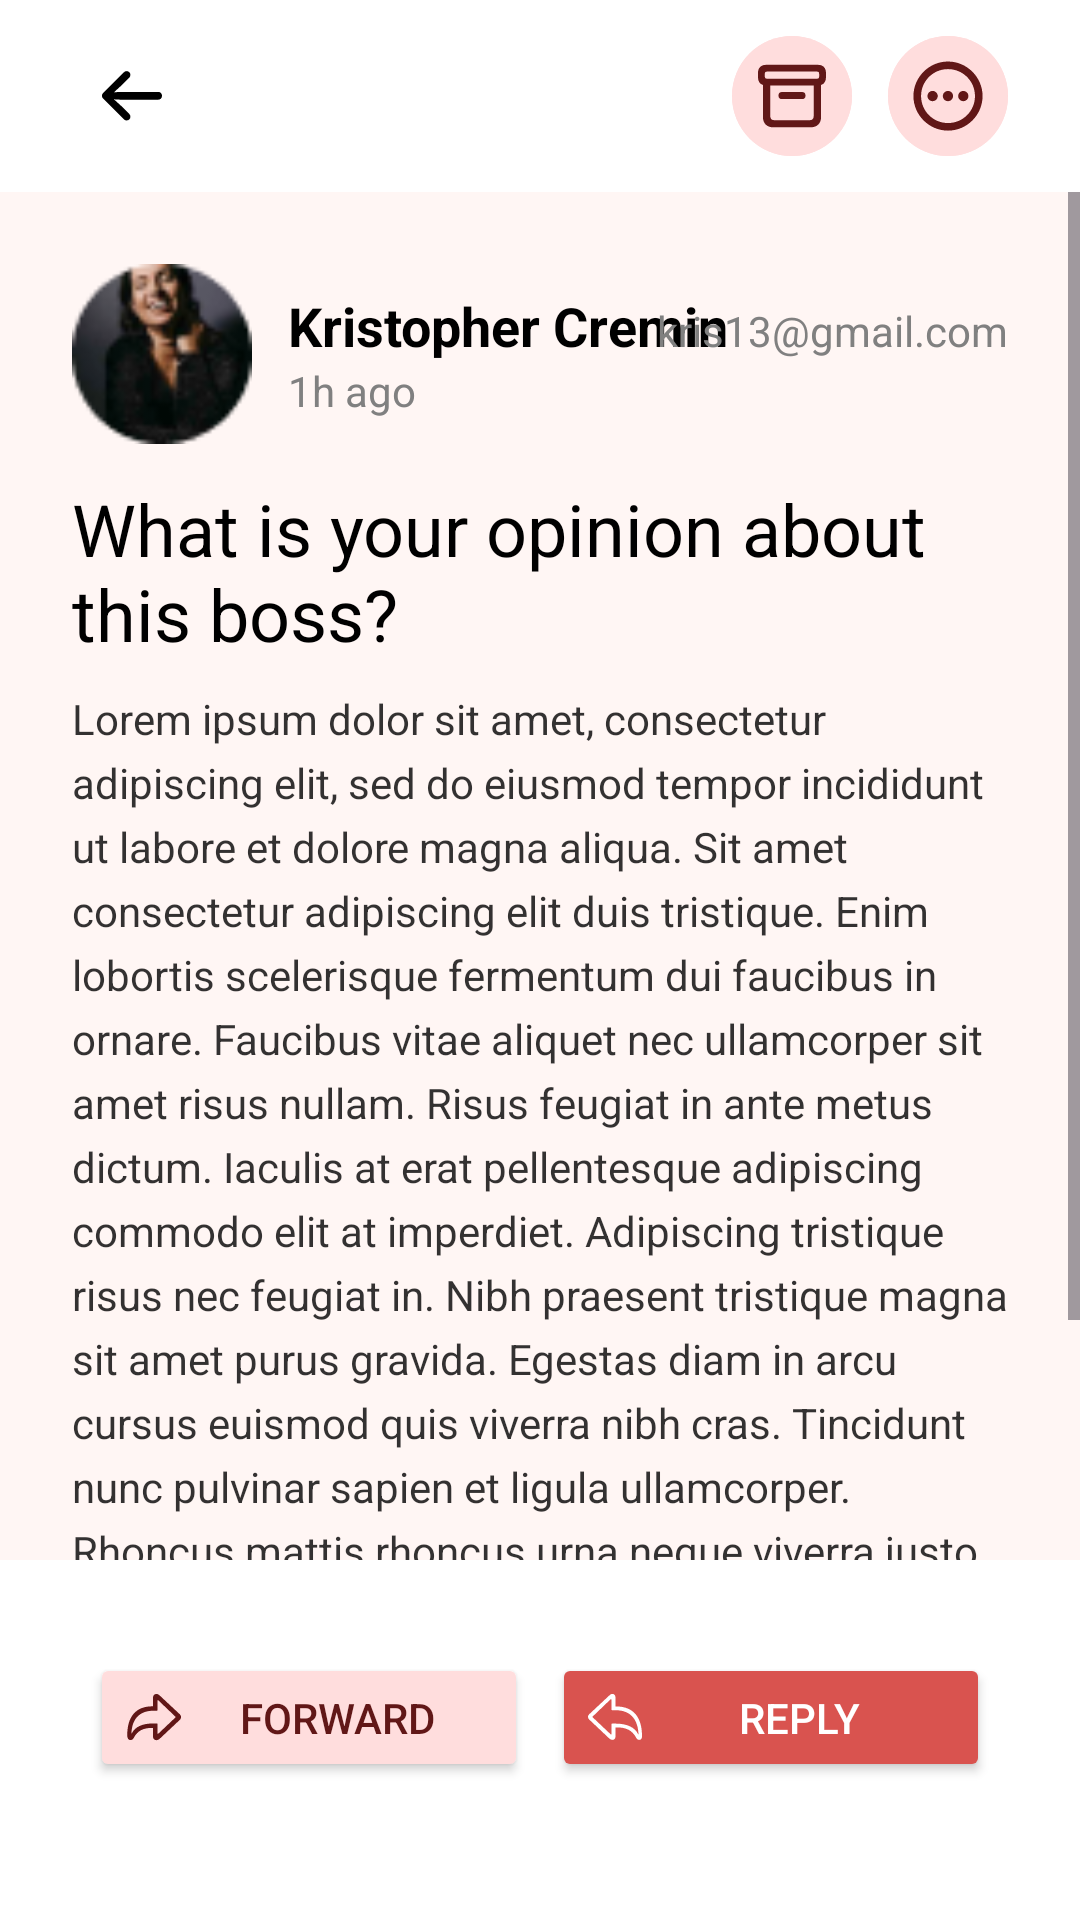

Write the Android layout XML for this screen, with the resource values it uses.
<!-- AndroidManifest.xml: application theme Theme.App -->
<!-- res/layout/activity_read_mail.xml -->
<LinearLayout xmlns:android="http://schemas.android.com/apk/res/android"
    android:id="@+id/activity_read_mail"
    android:layout_width="match_parent"
    android:layout_height="match_parent"
    android:background="@color/bg_primary"
    android:orientation="vertical">
    
    <include layout="@layout/toolbar_2"/>

    <ScrollView
        android:layout_width="match_parent"
        android:layout_height="0dp"
        android:layout_weight="1">
        <LinearLayout
            android:layout_width="match_parent"
            android:minHeight="@dimen/minHeight"
            android:layout_height="wrap_content"
            android:orientation="vertical"
            android:padding="@dimen/padding">

            <LinearLayout
                android:id="@+id/userProfileLayout"
                android:layout_width="match_parent"
                android:layout_height="0dp"
                android:layout_marginBottom="@dimen/marginStart"
                android:layout_weight="1"
                android:orientation="horizontal">

                <ImageView
                    android:id="@+id/profileImage"
                    android:layout_width="@dimen/imgWidth"
                    android:layout_height="@dimen/imgHeight"
                    android:contentDescription="@string/profileimage"
                    android:layout_gravity="center_vertical"
                    android:background="@drawable/profile_picture1"
                    />

                <RelativeLayout
                    android:layout_width="wrap_content"
                    android:layout_height="wrap_content"
                    android:layout_gravity="center"
                    android:layout_marginStart="@dimen/marginStart">


                    <TextView
                        android:id="@+id/userName"
                        android:layout_width="wrap_content"
                        android:layout_height="wrap_content"
                        android:text="@string/email_name"
                        android:textColor="@color/black"
                        android:textSize="@dimen/nameSize"
                        android:textStyle="bold" />


                    <TextView
                        android:id="@+id/userEmail"
                        android:layout_width="wrap_content"
                        android:layout_height="wrap_content"
                        android:layout_alignBaseline="@+id/userName"
                        android:layout_alignParentEnd="true"
                        android:text="@string/kris13_gmail_com"
                        android:textColor="@color/dark_gray"
                        android:textSize="@dimen/textSize" />

                    <TextView
                        android:id="@+id/timeAgo"
                        android:layout_width="wrap_content"
                        android:layout_height="wrap_content"
                        android:layout_below="@id/userName"
                        android:text="@string/_1h_ago"
                        android:textColor="@color/dark_gray"
                        android:textSize="@dimen/textSize" />

                </RelativeLayout>
            </LinearLayout>

            <TextView
                android:id="@+id/email_subject"
                android:layout_width="wrap_content"
                android:layout_height="wrap_content"
                android:layout_marginBottom="@dimen/marginStart"
                android:text="@string/email_subject"
                android:textAppearance="@style/email_subject"/>

            <TextView
                android:id="@+id/content"
                android:layout_width="match_parent"
                android:layout_height="wrap_content"
                android:gravity="top"
                android:lineSpacingExtra="@dimen/lineSpace"
                android:text="@string/email_content"
                android:textAppearance="@style/email_content"
                android:translationY="@dimen/YTrans" />
        </LinearLayout>
    </ScrollView>

    <LinearLayout
        android:id="@+id/mailBtn"
        android:layout_width="match_parent"
        android:layout_height="wrap_content"
        android:minHeight="@dimen/buttonMinHeight"
        android:background="@color/white"
        android:orientation="horizontal"
        android:paddingVertical="@dimen/verPad"
        android:paddingHorizontal="@dimen/horPad">

        <Button

            android:id="@+id/forwardBtn"
            android:contentDescription="@string/btnforword"
            style="@style/ReplyForward"
            android:text="@string/forwardText"
            android:drawableLeft="@drawable/forward_icon"
            android:backgroundTint="@color/button_background"
            android:textColor="@color/red_super_dark"/>

        <Button
            android:id="@+id/replyBtn"
            style="@style/ReplyForward"
            android:drawableLeft="@drawable/reply_icon"
            android:text="@string/replyText"
            android:layout_marginStart="@dimen/buttonMarginStart"
            android:backgroundTint="@color/light_red"
            android:textColor="@color/white" />
    </LinearLayout>

    

</LinearLayout>
<!-- res/layout/toolbar_2.xml (included above) -->
<?xml version="1.0" encoding="utf-8"?>
<com.google.android.material.appbar.AppBarLayout xmlns:android="http://schemas.android.com/apk/res/android"
    android:layout_width="match_parent"
    android:layout_height="wrap_content"
    android:elevation="4dp"
    android:background="@color/white">

    <androidx.appcompat.widget.Toolbar
        android:id="@+id/appbar_read_mail"
        android:layout_width="match_parent"
        android:layout_height="@dimen/appbar_height"
        style="@style/appbar">

        <ImageButton
            android:id="@+id/button_back"
            android:layout_width="@dimen/size_icon"
            android:layout_height="@dimen/size_icon"
            android:src="@drawable/ic_back_arrow"
            android:background="@color/white"/>

        <ImageButton
            android:id="@+id/button_options"
            android:layout_width="@dimen/size_icon"
            android:layout_height="@dimen/size_icon"
            android:src="@drawable/ic_options"
            android:layout_gravity="end"
            style="@style/appbar.icon"/>

        <ImageButton
            android:id="@+id/button_archive"
            android:layout_width="@dimen/size_icon"
            android:layout_height="@dimen/size_icon"
            android:src="@drawable/ic_trash"
            android:layout_gravity="end"
            style="@style/appbar.icon"/>

    </androidx.appcompat.widget.Toolbar>

</com.google.android.material.appbar.AppBarLayout>
<!-- resources referenced by this layout -->
<resources>
  <color name="bg_primary">#FFFFF6F4</color>
  <color name="black">#FF000000</color>
  <color name="button_background">#FFDDDD</color>
  <color name="dark_gray">#FF808080</color>
  <color name="light_red">#FFD9534F</color>
  <color name="red_super_dark">#FF611717</color>
  <color name="white">#FFFFFFFF</color>
  <dimen name="YTrans">-2.65sp</dimen>
  <dimen name="appbar_height">64dp</dimen>
  <dimen name="buttonMarginStart">8dp</dimen>
  <dimen name="buttonMinHeight">120dp</dimen>
  <dimen name="horPad">30dp</dimen>
  <dimen name="imgHeight">60dp</dimen>
  <dimen name="imgWidth">60dp</dimen>
  <dimen name="lineSpace">5sp</dimen>
  <dimen name="marginStart">12dp</dimen>
  <dimen name="minHeight">550dp</dimen>
  <dimen name="nameSize">18sp</dimen>
  <dimen name="padding">24dp</dimen>
  <dimen name="size_icon">40dp</dimen>
  <dimen name="textSize">14sp</dimen>
  <dimen name="verPad">16dp</dimen>
  <string name="_1h_ago">1h ago</string>
  <string name="btnforword">btnForword</string>
  <string name="email_content">
  Lorem ipsum dolor sit amet, consectetur adipiscing elit, sed do eiusmod tempor incididunt ut labore et dolore magna aliqua. Sit amet consectetur adipiscing elit duis tristique. Enim lobortis scelerisque fermentum dui faucibus in ornare. Faucibus vitae aliquet nec ullamcorper sit amet risus nullam. Risus feugiat in ante metus dictum. Iaculis at erat pellentesque adipiscing commodo elit at imperdiet. Adipiscing tristique risus nec feugiat in. Nibh praesent tristique magna sit amet purus gravida. Egestas diam in arcu cursus euismod quis viverra nibh cras. Tincidunt nunc pulvinar sapien et ligula ullamcorper. Rhoncus mattis rhoncus urna neque viverra justo nec. Quisque non tellus orci ac. Cursus vitae congue mauris rhoncus aenean vel elit scelerisque mauris. Sed tempus urna et pharetra.
  </string>
  <string name="email_name">Kristopher Cremin</string>
  <string name="email_subject">
  What is your opinion about this boss?
  </string>
  <string name="forwardText">Forward</string>
  <string name="kris13_gmail_com">kris13@gmail.com</string>
  <string name="profileimage">profileImage</string>
  <string name="replyText">Reply</string>
  <style name="ReplyForward">
          <item name="android:layout_marginTop">15dp</item>
          <item name="android:layout_width">159dp</item>
          <item name="android:layout_height">43dp</item>
          <item name="android:layout_weight">1</item>
          <item name="android:gravity">center</item>
      </style>
  <style name="appbar.icon">
          <item name="android:background">@drawable/button_bg</item>
          <item name="android:radius">50dp</item>
          <item name="android:adjustViewBounds">true</item>
          <item name="android:layout_gravity">end</item>
          <item name="android:layout_marginStart">12dp</item>
      </style>
  <style name="email_content">
          <item name="android:textSize">14sp</item>
          <item name="android:textColor">#CC000000</item>
      </style>
  <style name="email_subject">
          <item name="android:textSize">24sp</item>
          <item name="android:textColor">#000000</item>
      </style>
  <style name="Theme.App" parent="Theme.Material3.DayNight.NoActionBar">
          <item name="materialSwitchStyle">@style/Widget.App.Switch</item>
          <item name="android:statusBarColor">@color/white</item>
          <item name="android:windowLightStatusBar">true</item>
      </style>
  <color name="red">#FFE13535</color>
  <dimen name="padding_horizontal_toolbar">24dp</dimen>
  <style name="Widget.App.Switch" parent="Widget.Material3.CompoundButton.MaterialSwitch">
          <item name="materialThemeOverlay">@style/ThemeOverlay.App.Switch</item>
      </style>
  <style name="ThemeOverlay.App.Switch" parent="">
          <item name="colorPrimary">@color/red_settings</item>
          <item name="colorSurfaceVariant">@color/white</item>
      </style>
  <color name="red_settings">#FFE13535</color>
</resources>
